11-way image classification set "food11_augmented" from GitHub (NorwegianIcecube/DNN_AE_GAN); label vocabulary: bread, dairy product, dessert, egg, fried food, meat, noodles pasta, rice, seafood, soup, vegetable fruit.

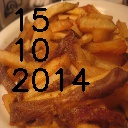
Label: fried food

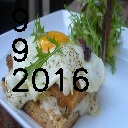
Label: egg

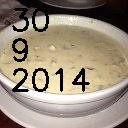
Label: soup

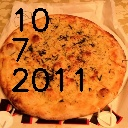
Label: bread

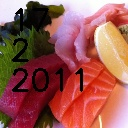
Label: seafood

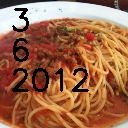
Label: noodles pasta
